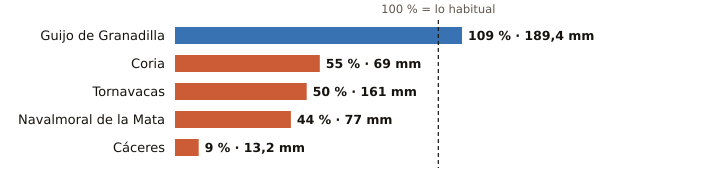

The table this chart was drawn from, first rows:
estacion, provincia, indicativo, mm_otono, referencia_mm, pct, periodo_referencia, hasta, hora
Guijo de Granadilla, Cáceres, 3503, 189.4, 173.1, 109, 1991-2025, 2026-11-08, 21
Coria, Cáceres, 3526X, 69.0, 126.0, 55, 1991-2020, 2026-11-08, 21
Tornavacas, Cáceres, 3514B, 161.0, 319.5, 50, 2008-2025, 2026-11-08, 21
Navalmoral de la Mata, Cáceres, 3434X, 77.0, 174.5, 44, 2002-2025, 2026-11-08, 21
Cáceres, Cáceres, 3469A, 13.2, 146.9, 9, 1991-2020, 2026-11-08, 21
